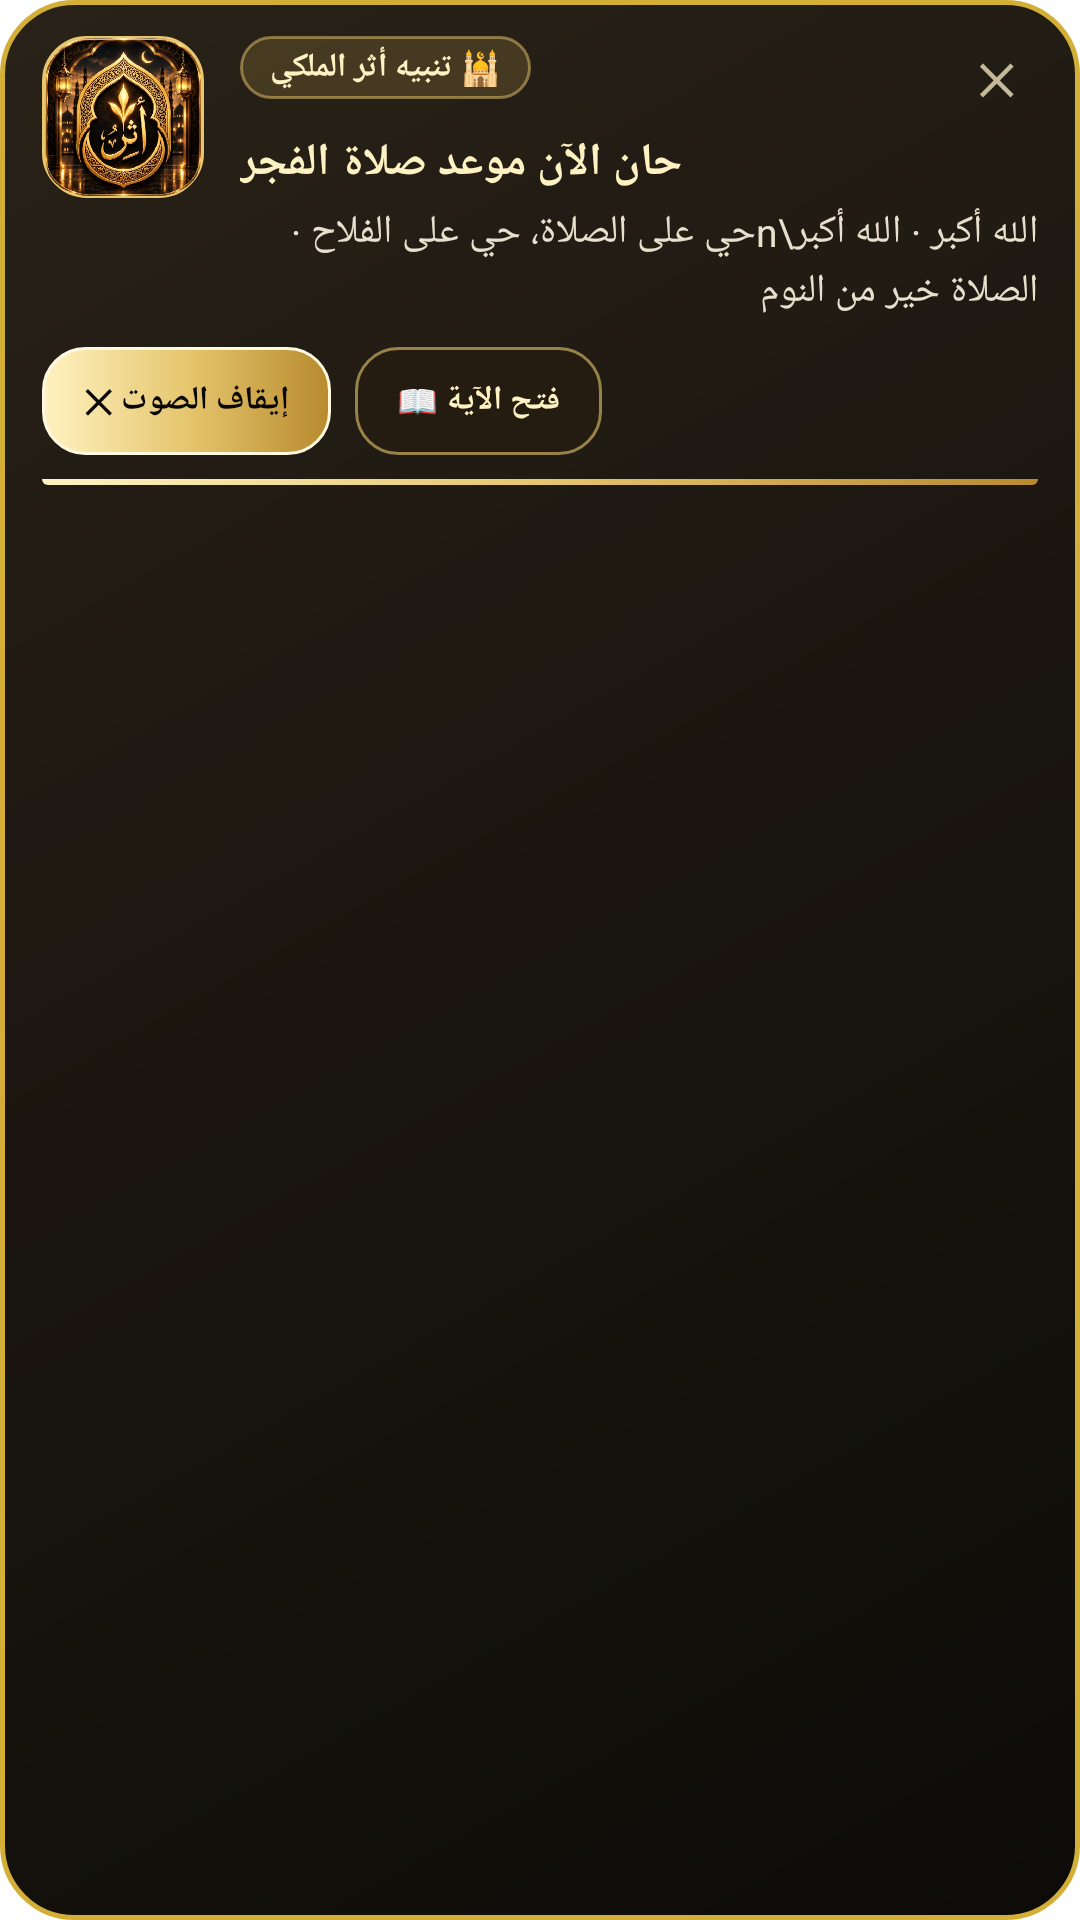

Write the Android layout XML for this screen, with the resource values it uses.
<!-- AndroidManifest.xml: fallback theme Theme.MaterialComponents.DayNight.NoActionBar -->
<!-- res/layout/notification_royal_expanded.xml -->
<?xml version="1.0" encoding="utf-8"?>
<LinearLayout xmlns:android="http://schemas.android.com/apk/res/android"
    android:id="@+id/layoutRoyalNotifExpanded"
    android:layout_width="match_parent"
    android:layout_height="wrap_content"
    android:background="@drawable/royal_overlay_card_bg"
    android:orientation="vertical"
    android:paddingStart="14dp"
    android:paddingEnd="14dp"
    android:paddingTop="12dp"
    android:paddingBottom="10dp">

    
    <LinearLayout
        android:layout_width="match_parent"
        android:layout_height="wrap_content"
        android:orientation="horizontal"
        android:gravity="top">

        
        <FrameLayout
            android:layout_width="54dp"
            android:layout_height="54dp"
            android:background="@drawable/royal_logo_frame_bg"
            android:padding="0dp"
            android:layout_gravity="top">

            <ImageView
                android:id="@+id/ivNotifLogo"
                android:layout_width="match_parent"
                android:layout_height="match_parent"
                android:padding="0dp"
                android:contentDescription="شعار أثر"
                android:scaleType="fitCenter"
                android:src="@drawable/icon_logo" />
        </FrameLayout>

        
        <LinearLayout
            android:layout_width="0dp"
            android:layout_height="wrap_content"
            android:layout_weight="1"
            android:layout_marginStart="12dp"
            android:orientation="vertical">

            
            <RelativeLayout
                android:layout_width="match_parent"
                android:layout_height="wrap_content">

                <TextView
                    android:id="@+id/tvNotifBadge"
                    android:layout_width="wrap_content"
                    android:layout_height="wrap_content"
                    android:layout_alignParentStart="true"
                    android:background="@drawable/royal_badge_bg"
                    android:paddingHorizontal="10dp"
                    android:paddingVertical="3dp"
                    android:text="🕌 تنبيه أثر الملكي"
                    android:textColor="#FFF2C2"
                    android:textSize="11sp"
                    android:textStyle="bold" />

                <TextView
                    android:id="@+id/btnNotifClose"
                    android:layout_width="28dp"
                    android:layout_height="28dp"
                    android:layout_alignParentEnd="true"
                    android:gravity="center"
                    android:text="✕"
                    android:textColor="#C4B998"
                    android:textSize="14sp"
                    android:textStyle="bold" />
            </RelativeLayout>

            
            <TextView
                android:id="@+id/tvNotifTitle"
                android:layout_width="wrap_content"
                android:layout_height="wrap_content"
                android:layout_marginTop="4dp"
                android:text="حان الآن موعد صلاة الفجر"
                android:textColor="#FFF2C2"
                android:textSize="15sp"
                android:textStyle="bold" />

            
            <TextView
                android:id="@+id/tvNotifBody"
                android:layout_width="match_parent"
                android:layout_height="wrap_content"
                android:layout_marginTop="4dp"
                android:lineSpacingExtra="2dp"
                android:maxLines="6"
                android:text="الله أكبر · الله أكبر\nحي على الصلاة، حي على الفلاح · الصلاة خير من النوم"
                android:textColor="#E8E0CE"
                android:textSize="13sp" />

        </LinearLayout>
    </LinearLayout>

    
    <LinearLayout
        android:layout_width="match_parent"
        android:layout_height="wrap_content"
        android:layout_marginTop="10dp"
        android:gravity="center_vertical"
        android:orientation="horizontal">

        
        <TextView
            android:id="@+id/btn_action_primary"
            android:layout_width="wrap_content"
            android:layout_height="36dp"
            android:background="@drawable/royal_gold_btn_bg"
            android:gravity="center"
            android:paddingHorizontal="14dp"
            android:text="إيقاف الصوت ✕"
            android:textColor="#080705"
            android:textSize="11sp"
            android:textStyle="bold" />

        
        <TextView
            android:id="@+id/btn_action_secondary"
            android:layout_width="wrap_content"
            android:layout_height="36dp"
            android:layout_marginStart="8dp"
            android:background="@drawable/royal_dark_btn_bg"
            android:gravity="center"
            android:paddingHorizontal="14dp"
            android:text="فتح الآية 📖"
            android:textColor="#FFF2C2"
            android:textSize="11sp"
            android:textStyle="bold" />
    </LinearLayout>

    
    <View
        android:id="@+id/viewNotifProgress"
        android:layout_width="match_parent"
        android:layout_height="2dp"
        android:layout_marginTop="8dp"
        android:background="@drawable/royal_gold_progress_bg" />

</LinearLayout>
<!-- resources referenced by this layout -->
<resources>
  <!-- drawable icon_logo: png bitmap (drawable, 448542 bytes) -->
  <!-- drawable royal_badge_bg (drawable) -->
  <?xml version="1.0" encoding="utf-8"?>
  <shape xmlns:android="http://schemas.android.com/apk/res/android"
      android:shape="rectangle">
      <solid android:color="#33C8A24A" />
      <corners android:radius="10dp" />
      <stroke
          android:width="1dp"
          android:color="#80E6C66E" />
  </shape>
  <!-- drawable royal_dark_btn_bg (drawable) -->
  <?xml version="1.0" encoding="utf-8"?>
  <ripple xmlns:android="http://schemas.android.com/apk/res/android"
      android:color="#30E6C66E">
      <item>
          <shape android:shape="rectangle">
              <solid android:color="#241C10" />
              <corners android:radius="14dp" />
              <stroke
                  android:width="1dp"
                  android:color="#99E6C66E" />
          </shape>
      </item>
  </ripple>
  <!-- drawable royal_gold_btn_bg (drawable) -->
  <?xml version="1.0" encoding="utf-8"?>
  <ripple xmlns:android="http://schemas.android.com/apk/res/android"
      android:color="#40FFFFFF">
      <item>
          <shape android:shape="rectangle">
              <gradient
                  android:angle="0"
                  android:startColor="#FFF2C2"
                  android:centerColor="#E6C66E"
                  android:endColor="#B88A2D"
                  android:type="linear" />
              <corners android:radius="14dp" />
              <stroke
                  android:width="1dp"
                  android:color="#FFF9E2" />
          </shape>
      </item>
  </ripple>
  <!-- drawable royal_gold_progress_bg (drawable) -->
  <?xml version="1.0" encoding="utf-8"?>
  <shape xmlns:android="http://schemas.android.com/apk/res/android"
      android:shape="rectangle">
      <gradient
          android:angle="0"
          android:startColor="#FFF2C2"
          android:centerColor="#E6C66E"
          android:endColor="#B88A2D"
          android:type="linear" />
      <corners
          android:bottomLeftRadius="24dp"
          android:bottomRightRadius="24dp" />
  </shape>
  <!-- drawable royal_logo_frame_bg (drawable) -->
  <?xml version="1.0" encoding="utf-8"?>
  <shape xmlns:android="http://schemas.android.com/apk/res/android"
      android:shape="rectangle">
      <gradient
          android:angle="315"
          android:startColor="#3E2E10"
          android:centerColor="#1F180B"
          android:endColor="#0D0B07"
          android:type="linear" />
      <corners android:radius="14dp" />
      <stroke
          android:width="2dp"
          android:color="#E6C66E" />
  </shape>
  <!-- drawable royal_overlay_card_bg (drawable) -->
  <?xml version="1.0" encoding="utf-8"?>
  <shape xmlns:android="http://schemas.android.com/apk/res/android"
      android:shape="rectangle">
      <gradient
          android:angle="315"
          android:startColor="#F41F180E"
          android:centerColor="#F8130F08"
          android:endColor="#FA090704"
          android:type="linear" />
      <corners android:radius="24dp" />
      <stroke
          android:width="1.8dp"
          android:color="#D4AF37" />
  </shape>
</resources>
